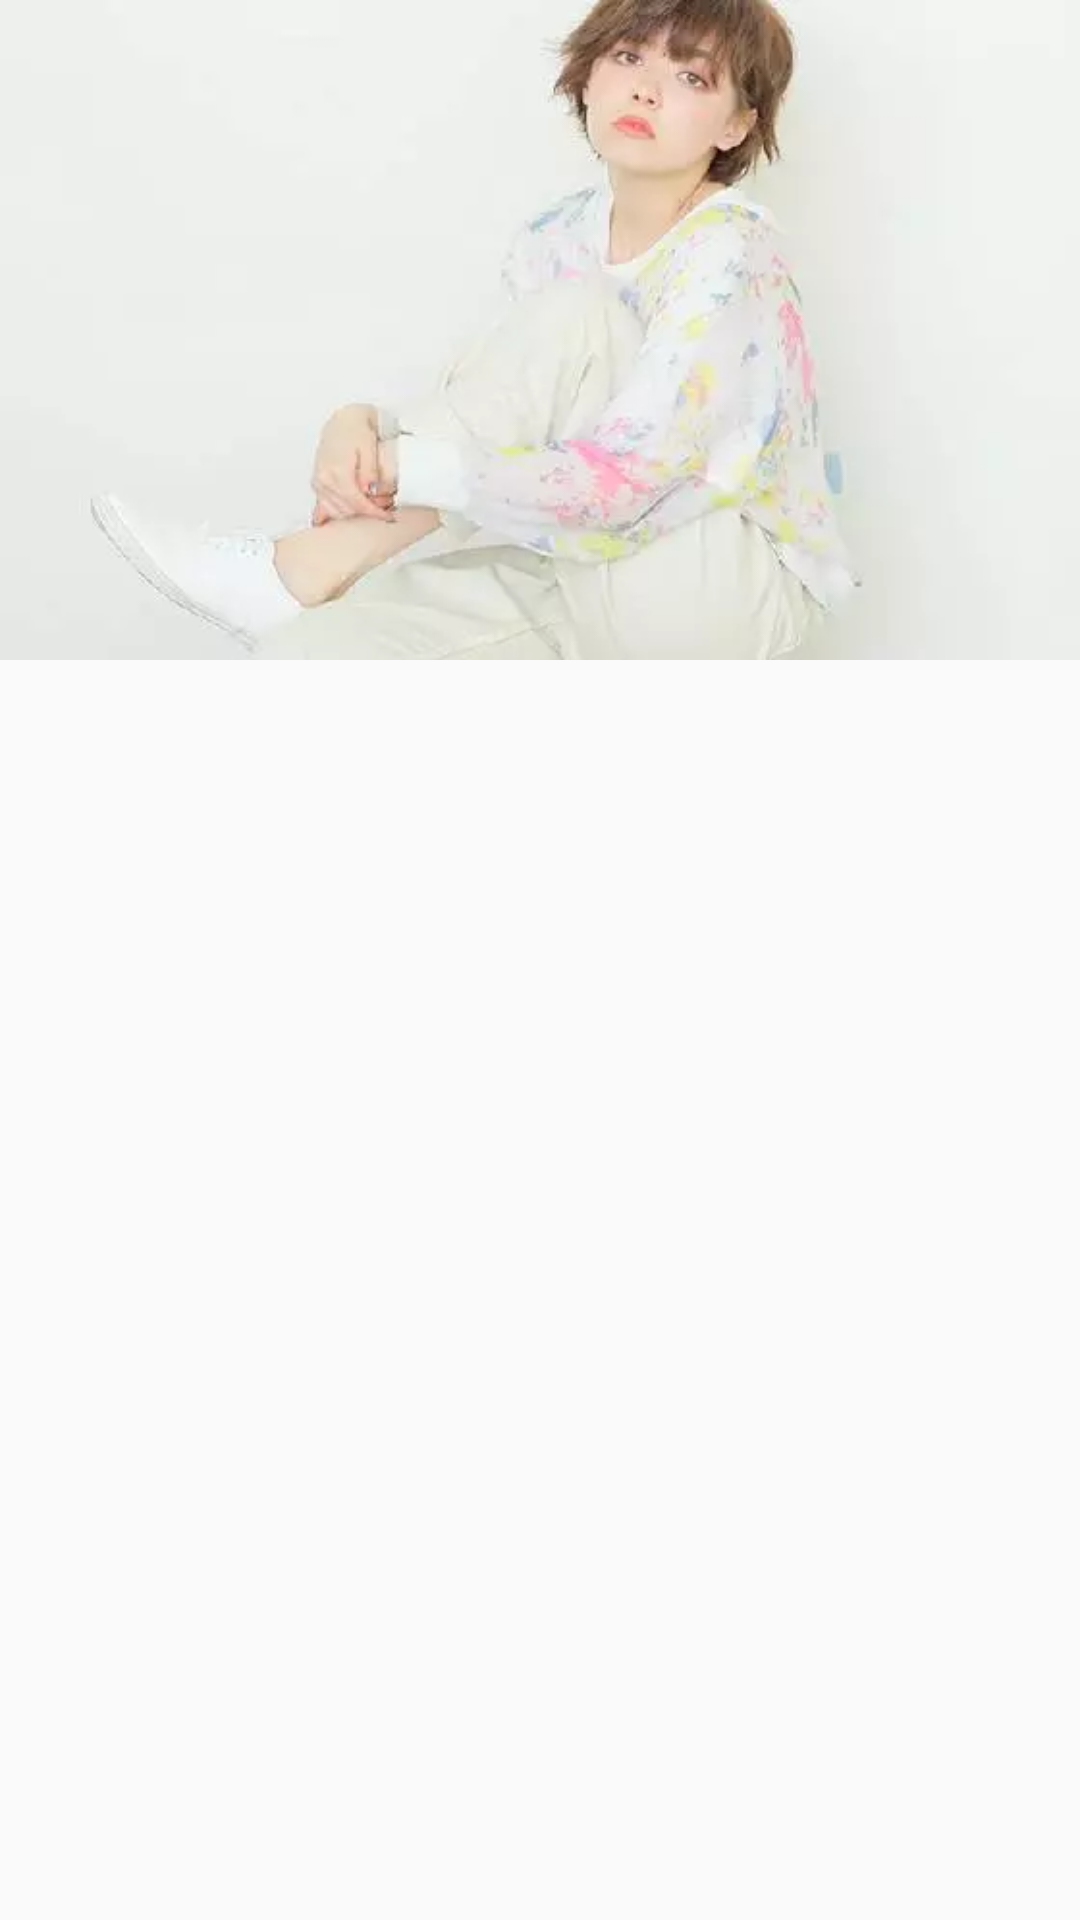

Here is an Android app screen rendered from its layout file. Give the layout XML and the strings, colors and styles it references.
<!-- AndroidManifest.xml: application theme AppTheme.NoActionBar -->
<!-- res/layout/vi_item.xml -->
<?xml version="1.0" encoding="utf-8"?>
<LinearLayout xmlns:android="http://schemas.android.com/apk/res/android"
    xmlns:fresco="http://schemas.android.com/apk/res-auto"
    android:layout_width="match_parent"
    android:layout_height="wrap_content"
    android:orientation="vertical">

    <ImageView
    android:layout_width="match_parent"
    android:layout_height="220dp"
    android:scaleType="fitXY"
    android:id="@+id/iv_vp"
    android:src="@mipmap/a" />

   

</LinearLayout>
<!-- resources referenced by this layout -->
<resources>
  <!-- mipmap a: webp bitmap (mipmap-xxhdpi, 6690 bytes) -->
  <style name="AppTheme.NoActionBar">
          <item name="windowActionBar">false</item>
          <item name="windowNoTitle">true</item>
          <item name="android:windowDrawsSystemBarBackgrounds">true</item>
          <item name="android:statusBarColor">@android:color/transparent</item>
      </style>
</resources>
